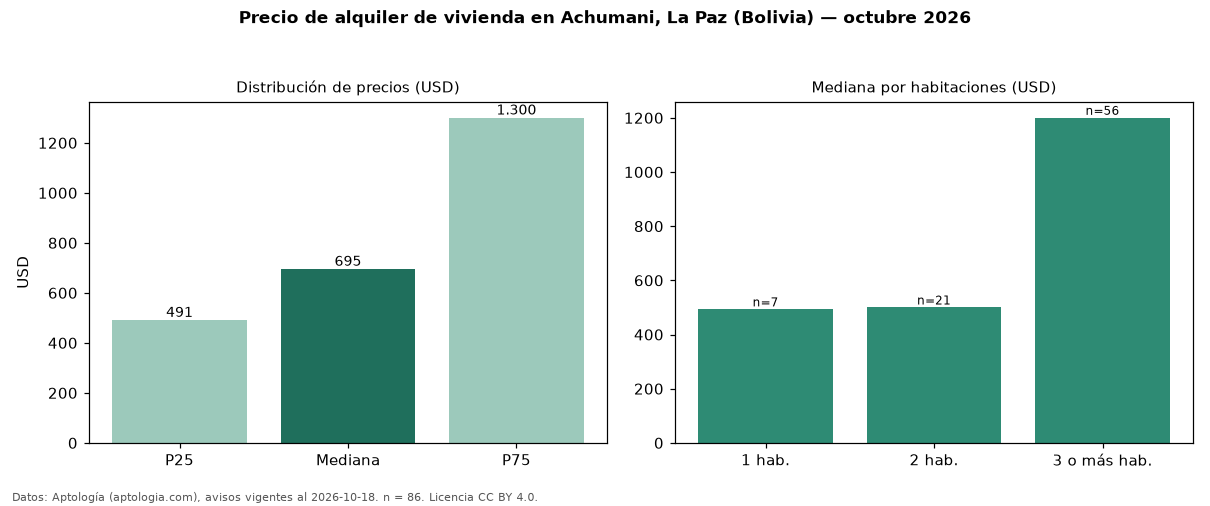

Data behind this chart, as committed beside it:
seccion, metrica, valor, moneda, n
precio, p25, 490.8, USD, 86
precio, mediana, 695.0, USD, 86
precio, p75, 1300, USD, 86
precio, minimo, 286.4, USD, 86
precio, maximo, 2600, USD, 86
m2, mediana_precio_m2, 5.08, USD, 83
m2, area_mediana_m2, 150.5, m2, 83
admin, mediana_admin_mes, 50.0, USD, 44
banos, mediana_banos, 3.0, , 
parqueadero, pct_con_parqueadero, 100.0, %, 70
habitaciones, 1, 493.0, USD, 7
habitaciones, 2, 500.0, USD, 21
habitaciones, 3+, 1200, USD, 56
fuente, fecha_datos, 2026-10-18, , 
fuente, atribucion, https://www.aptologia.com/bo/alquiler/la…, , 
fuente, licencia, CC BY 4.0, , 
